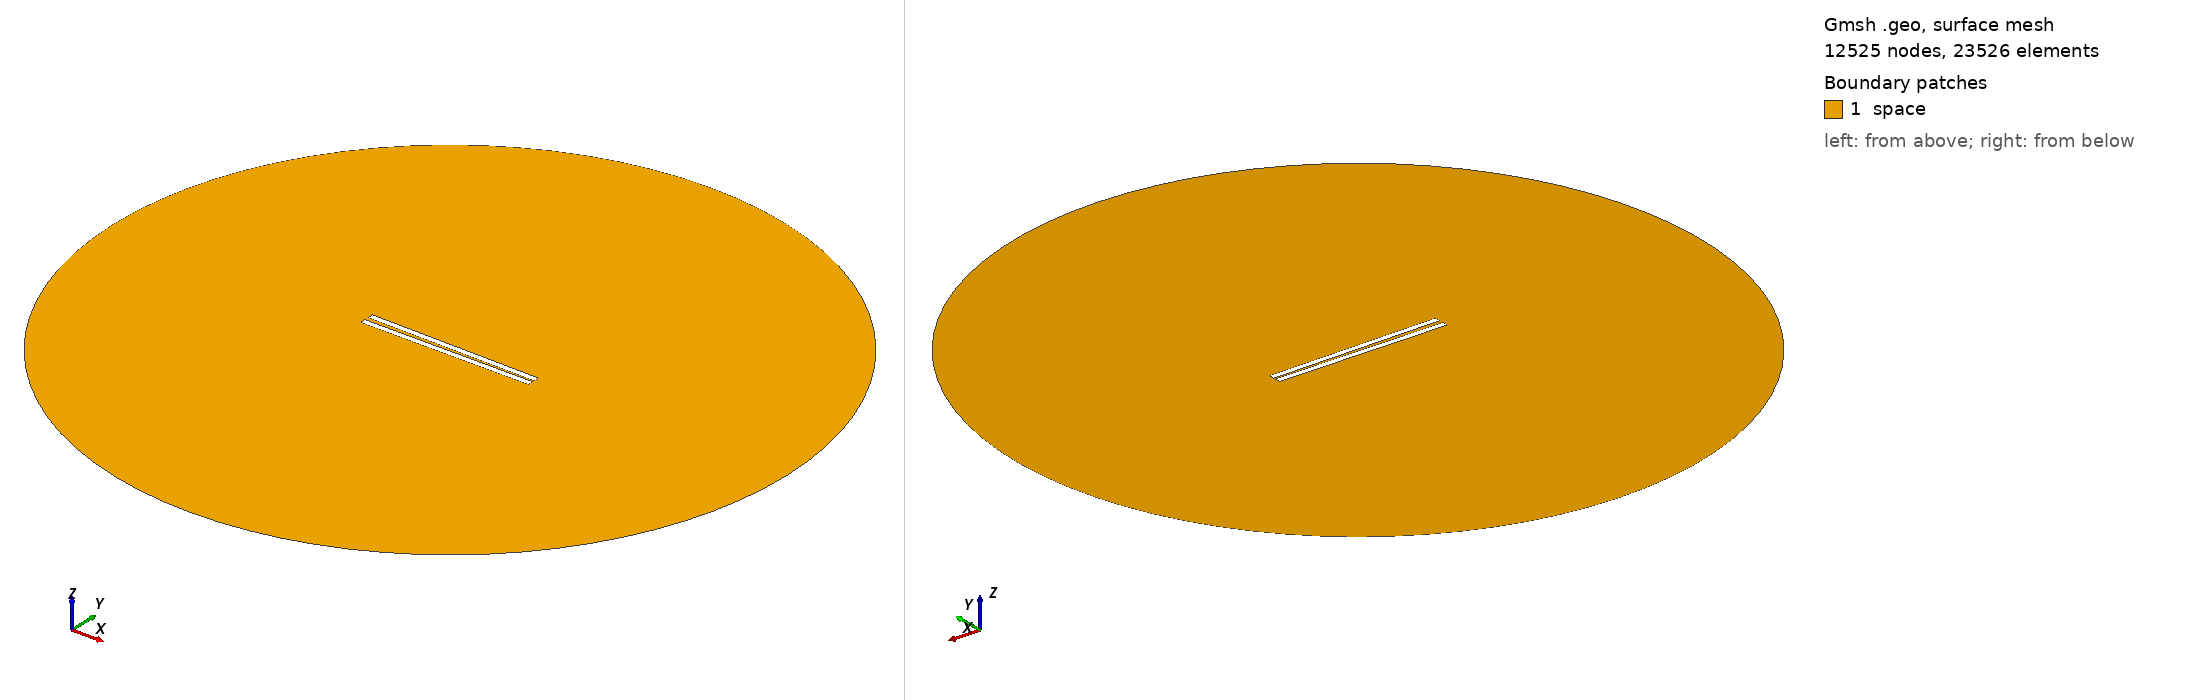

Gmsh geometry script, surface-meshed: 12525 nodes, 23526 surface elements. Boundary patches (legend numbers): 1 space. Left view from above one corner, right view from below the opposite corner. Legend entries are the model's physical surfaces. The drawing asked Gmsh for element sizes between 1% and 20% of the model's largest extent; the script's own settings can give other sizes.

=== 329.geo (drawn) ===
// Set the geometry kernel
SetFactory("OpenCASCADE");

//---------------------------------------
// Rectangles
//---------------------------------------

// Rectangle 1 (top)
Point(1) = {-49.733333333333334, 0.8611111111111112, 0, 1.0};
Point(2) = {49.733333333333334, 0.8611111111111112, 0, 1.0};
Point(3) = {49.733333333333334, 4.3277777777777775, 0, 1.0};
Point(4) = {-49.733333333333334, 4.3277777777777775, 0, 1.0};

Line(1) = {1, 2};
Line(2) = {2, 3};
Line(3) = {3, 4};
Line(4) = {4, 1};

Line Loop(1) = {1, 2, 3, 4};
Plane Surface(1) = {1};

Rotate { {0, 0, 1}, {0,  0.8611111111111112,  0}, -0.014 } {
  Surface{1};
}

// Rectangle 2 (bottom)
Point(5) = {-49.733333333333334, -0.8611111111111112, 0, 1.0};
Point(6) = {49.733333333333334, -0.8611111111111112, 0, 1.0};
Point(7) = {49.733333333333334, -4.3277777777777775, 0, 1.0};
Point(8) = {-49.733333333333334, -4.3277777777777775, 0, 1.0};

Line(5) = {5, 6};
Line(6) = {6, 7};
Line(7) = {7, 8};
Line(8) = {8, 5};

Line Loop(2) = {5, 6, 7, 8};
Plane Surface(2) = {2}; 


//---------------------------------------
// Circle
//---------------------------------------

// Define points
Point(9) = {0, 0, 0};        // Center
Point(10) = {200, 0, 0};     // Start point
Point(11) = {0, 200, 0};     // 90 degrees
Point(12) = {-200, 0, 0};    // 180 degrees
Point(13) = {0, -200, 0};    // 270 degrees

// Define circle arcs (each needs start, center, end)
Circle(9) = {10, 9, 11};
Circle(10) = {11, 9, 12};
Circle(11) = {12, 9, 13};
Circle(12) = {13, 9, 10};

// Define curve loop and surface if needed
Curve Loop(3) = {9, 10, 11, 12};
Surface(3) = {3};

// Subtract Rectangles from Circle
BooleanDifference{ Surface{3}; Delete; }{ Surface{1}; Surface{2}; Delete; }

//---------------------------------------
// Transfinite Lines and Surface
//---------------------------------------
r = 7;
Transfinite Line {1, 3} = 50*r Using Progression 1;
Transfinite Line {2, 4} = 2*r Using Progression 1;
Transfinite Line {5, 7} = 50*r Using Progression 1;
Transfinite Line {6, 8} = 2*r Using Progression 1;
Transfinite Line {9, 10, 11, 12} = 20 Using Progression 1;

//---------------------------------------
// Define Physical Groups
//---------------------------------------                

//--- Physical Curves
// Physical groups for boundaries
Physical Line("force_segment", 10) = {1};
Physical Line("upper_plate", 11) = {2, 3, 4};
Physical Line("lower_plate", 12) = {5, 6, 7, 8};
Physical Line("boundary", 20) = {9, 10, 11, 12};

//--- Physical Surfaces
Physical Surface("space", 30) = {3};

//---------------------------------------
// 6. Generate the Mesh
//---------------------------------------
Mesh 2;  // 2D mesh generation
